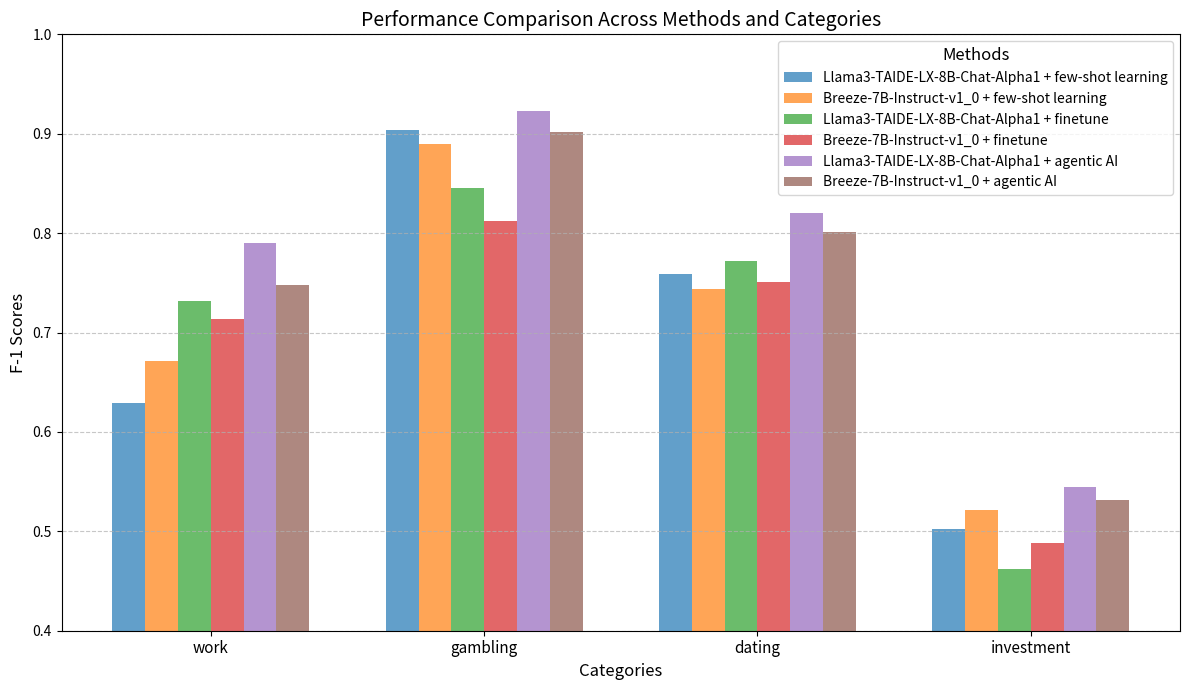

Here is the Python script that generated this plot:
import matplotlib.pyplot as plt
import numpy as np

# Data preparation
categories = ['work', 'gambling', 'dating', 'investment']
# Updating the data with new methods and completely different values
methods = [
    'Llama3-TAIDE-LX-8B-Chat-Alpha1 + few-shot learning',
    'Breeze-7B-Instruct-v1_0 + few-shot learning',
    'Llama3-TAIDE-LX-8B-Chat-Alpha1 + finetune',
    'Breeze-7B-Instruct-v1_0 + finetune',
    'Llama3-TAIDE-LX-8B-Chat-Alpha1 + agentic AI',
    'Breeze-7B-Instruct-v1_0 + agentic AI'
]

data = [
    [0.629, 0.904, 0.759, 0.502],  # Few-shot learning for Llama3-TAIDE
    [0.671, 0.890, 0.744, 0.521],  # Few-shot learning for Breeze
    [0.732, 0.845, 0.772, 0.462],  # Finetune for Llama3-TAIDE
    [0.714, 0.812, 0.751, 0.488],  # Finetune for Breeze
    [0.790, 0.923, 0.820, 0.545],  # Agentic AI for Llama3-TAIDE
    [0.748, 0.902, 0.801, 0.532]   # Agentic AI for Breeze
]

# Plot configuration for the new data
x = np.arange(len(categories))  # X axis positions for categories
width = 0.12  # Adjusted width for more groups

# Creating the plot
fig, ax = plt.subplots(figsize=(12, 7))
for i, method_data in enumerate(data):
    ax.bar(x + i * width, method_data, width, alpha=0.7, label=methods[i])

# Adding labels and title
ax.set_xlabel('Categories', fontsize=12)
ax.set_ylabel('F-1 Scores', fontsize=12)
ax.set_title('Performance Comparison Across Methods and Categories', fontsize=14)
ax.set_xticks(x + width * (len(methods) / 2 - 0.5))
ax.set_xticklabels(categories, fontsize=11)
ax.legend(title='Methods', fontsize=10, title_fontsize=12)
ax.grid(axis='y', linestyle='--', alpha=0.7)

# Setting Y-axis limit
ax.set_ylim(0.4, 1.0)

# Show the plot
plt.tight_layout()
plt.show()
